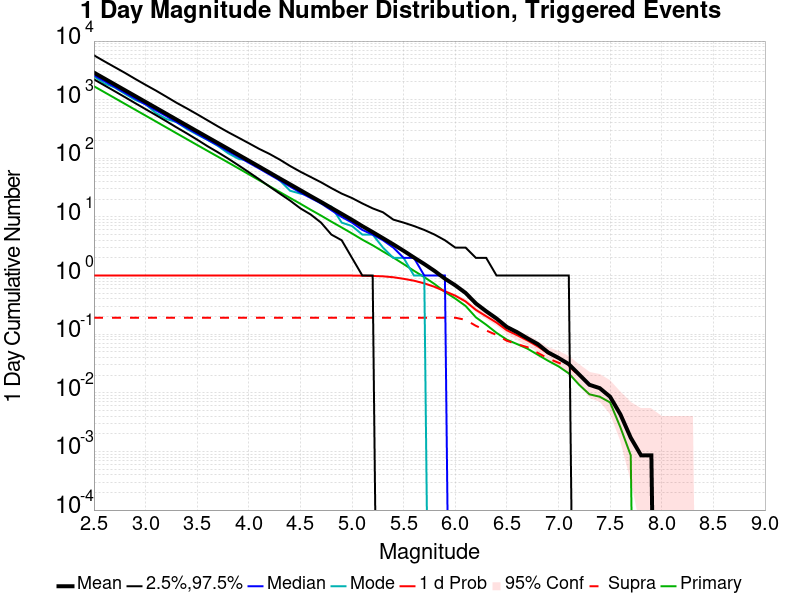

Values plotted in this chart, from the file beside it:
Mag, Mean, 2.5 %ile, 97.5 %ile, Median, Mode, 1 d Probability, 1 d Supra-Seis Prob, Primary Aftershocks Mean
2.5, 2897, 2222, 5715, 2618, 2498, 1.0, 0.1911, 1694
2.6, 2302, 1760, 4522, 2082, 1898, 1.0, 0.1911, 1346
2.7, 1828, 1398, 3601, 1654, 1615, 1.0, 0.1911, 1069
2.8, 1452, 1106, 2869, 1315, 1257, 1.0, 0.1911, 848.7
2.9, 1153, 872.0, 2259, 1044, 991.0, 1.0, 0.1911, 674.0
3.0, 915.5, 690.0, 1792, 830.0, 836.0, 1.0, 0.1911, 535.2
3.1, 726.8, 546.0, 1431, 659.0, 592.0, 1.0, 0.1911, 425.2
3.2, 576.7, 430.0, 1128, 526.0, 470.0, 1.0, 0.1911, 337.1
3.3, 457.7, 337.0, 886.0, 415.0, 414.0, 1.0, 0.1911, 267.3
3.4, 363.2, 266.0, 710.0, 330.0, 317.0, 1.0, 0.1911, 212.3
3.5, 288.3, 208.0, 564.0, 262.0, 254.0, 1.0, 0.1911, 168.6
3.6, 229.1, 161.0, 445.0, 208.0, 206.0, 1.0, 0.1911, 134.1
3.7, 182.4, 127.0, 351.0, 167.0, 163.0, 1.0, 0.1911, 106.7
3.8, 144.8, 99.0, 279.0, 132.0, 122.0, 1.0, 0.1911, 84.9
3.9, 114.9, 76.0, 225.0, 106.0, 98.0, 1.0, 0.1911, 67.32
4.0, 91.21, 58.0, 181.0, 84.0, 91.0, 1.0, 0.1911, 53.42
4.1, 72.32, 44.0, 145.0, 67.0, 70.0, 1.0, 0.1911, 42.29
4.2, 57.27, 33.0, 119.0, 53.0, 58.0, 1.0, 0.1911, 33.52
4.3, 45.31, 25.0, 95.0, 42.0, 42.0, 1.0, 0.1911, 26.59
4.4, 36.02, 19.0, 74.0, 33.0, 28.0, 1.0, 0.1911, 21.1
4.5, 28.57, 14.0, 59.0, 26.0, 25.0, 1.0, 0.1911, 16.77
4.6, 22.63, 11.0, 48.0, 21.0, 23.0, 1.0, 0.1911, 13.24
4.7, 18.02, 8.0, 39.0, 17.0, 17.0, 1.0, 0.1911, 10.54
4.8, 14.25, 5.0, 31.0, 13.0, 15.0, 1.0, 0.1911, 8.309
4.9, 11.28, 4.0, 25.0, 10.0, 8.0, 1.0, 0.1911, 6.605
5.0, 8.911, 2.0, 21.0, 8.0, 7.0, 1.0, 0.1911, 5.225
5.1, 6.963, 1.0, 17.0, 6.0, 5.0, 0.994, 0.1911, 4.093
5.2, 5.515, 1.0, 14.0, 5.0, 5.0, 0.9846, 0.1911, 3.283
5.3, 4.338, 0.0, 12.0, 4.0, 3.0, 0.9709, 0.1911, 2.574
5.4, 3.405, 0.0, 9.0, 3.0, 2.0, 0.9366, 0.1911, 2.029
5.5, 2.644, 0.0, 8.0, 2.0, 2.0, 0.88, 0.1911, 1.568
5.6, 2.033, 0.0, 7.0, 2.0, 1.0, 0.8175, 0.1911, 1.207
5.7, 1.573, 0.0, 6.0, 1.0, 1.0, 0.7361, 0.1911, 0.9409
5.8, 1.197, 0.0, 5.0, 1.0, 0.0, 0.6418, 0.1911, 0.7164
5.9, 0.8843, 0.0, 4.0, 1.0, 0.0, 0.5398, 0.1911, 0.5253
6.0, 0.6821, 0.0, 3.0, 0.0, 0.0, 0.4542, 0.1911, 0.4053
6.1, 0.5056, 0.0, 3.0, 0.0, 0.0, 0.3616, 0.1757, 0.3033
6.2, 0.3342, 0.0, 2.0, 0.0, 0.0, 0.2596, 0.1388, 0.1937
6.3, 0.2459, 0.0, 2.0, 0.0, 0.0, 0.2022, 0.1157, 0.1448
6.4, 0.1851, 0.0, 1.0, 0.0, 0.0, 0.1577, 0.09683, 0.1054
6.5, 0.1328, 0.0, 1.0, 0.0, 0.0, 0.1165, 0.07712, 0.08055
6.6, 0.108, 0.0, 1.0, 0.0, 0.0, 0.09597, 0.06769, 0.06769
6.7, 0.08483, 0.0, 1.0, 0.0, 0.0, 0.07798, 0.05998, 0.05656
6.8, 0.06769, 0.0, 1.0, 0.0, 0.0, 0.0617, 0.04799, 0.04456
6.9, 0.04884, 0.0, 1.0, 0.0, 0.0, 0.04713, 0.03856, 0.03513
7.0, 0.03942, 0.0, 1.0, 0.0, 0.0, 0.03856, 0.03256, 0.02828
7.1, 0.03085, 0.0, 1.0, 0.0, 0.0, 0.02999, 0.02828, 0.02142
7.2, 0.02057, 0.0, 0.0, 0.0, 0.0, 0.02057, 0.01971, 0.01371
7.3, 0.01371, 0.0, 0.0, 0.0, 0.0, 0.01371, 0.01371, 0.009426
7.4, 0.012, 0.0, 0.0, 0.0, 0.0, 0.012, 0.012, 0.008569
7.5, 0.008569, 0.0, 0.0, 0.0, 0.0, 0.008569, 0.008569, 0.006855
7.6, 0.004284, 0.0, 0.0, 0.0, 0.0, 0.004284, 0.004284, 0.002571
7.7, 0.001714, 0.0, 0.0, 0.0, 0.0, 0.001714, 0.001714, 8.56898E-4
7.8, 8.56898E-4, 0.0, 0.0, 0.0, 0.0, 8.56898E-4, 8.56898E-4, 0.0
7.9, 8.56898E-4, 0.0, 0.0, 0.0, 0.0, 8.56898E-4, 8.56898E-4, 0.0
8.0, 0.0, 0.0, 0.0, 0.0, 0.0, 0.0, 0.0, 0.0
8.1, 0.0, 0.0, 0.0, 0.0, 0.0, 0.0, 0.0, 0.0
8.2, 0.0, 0.0, 0.0, 0.0, 0.0, 0.0, 0.0, 0.0
8.3, 0.0, 0.0, 0.0, 0.0, 0.0, 0.0, 0.0, 0.0
8.4, 0.0, 0.0, 0.0, 0.0, 0.0, 0.0, 0.0, 0.0
... 6 more rows
